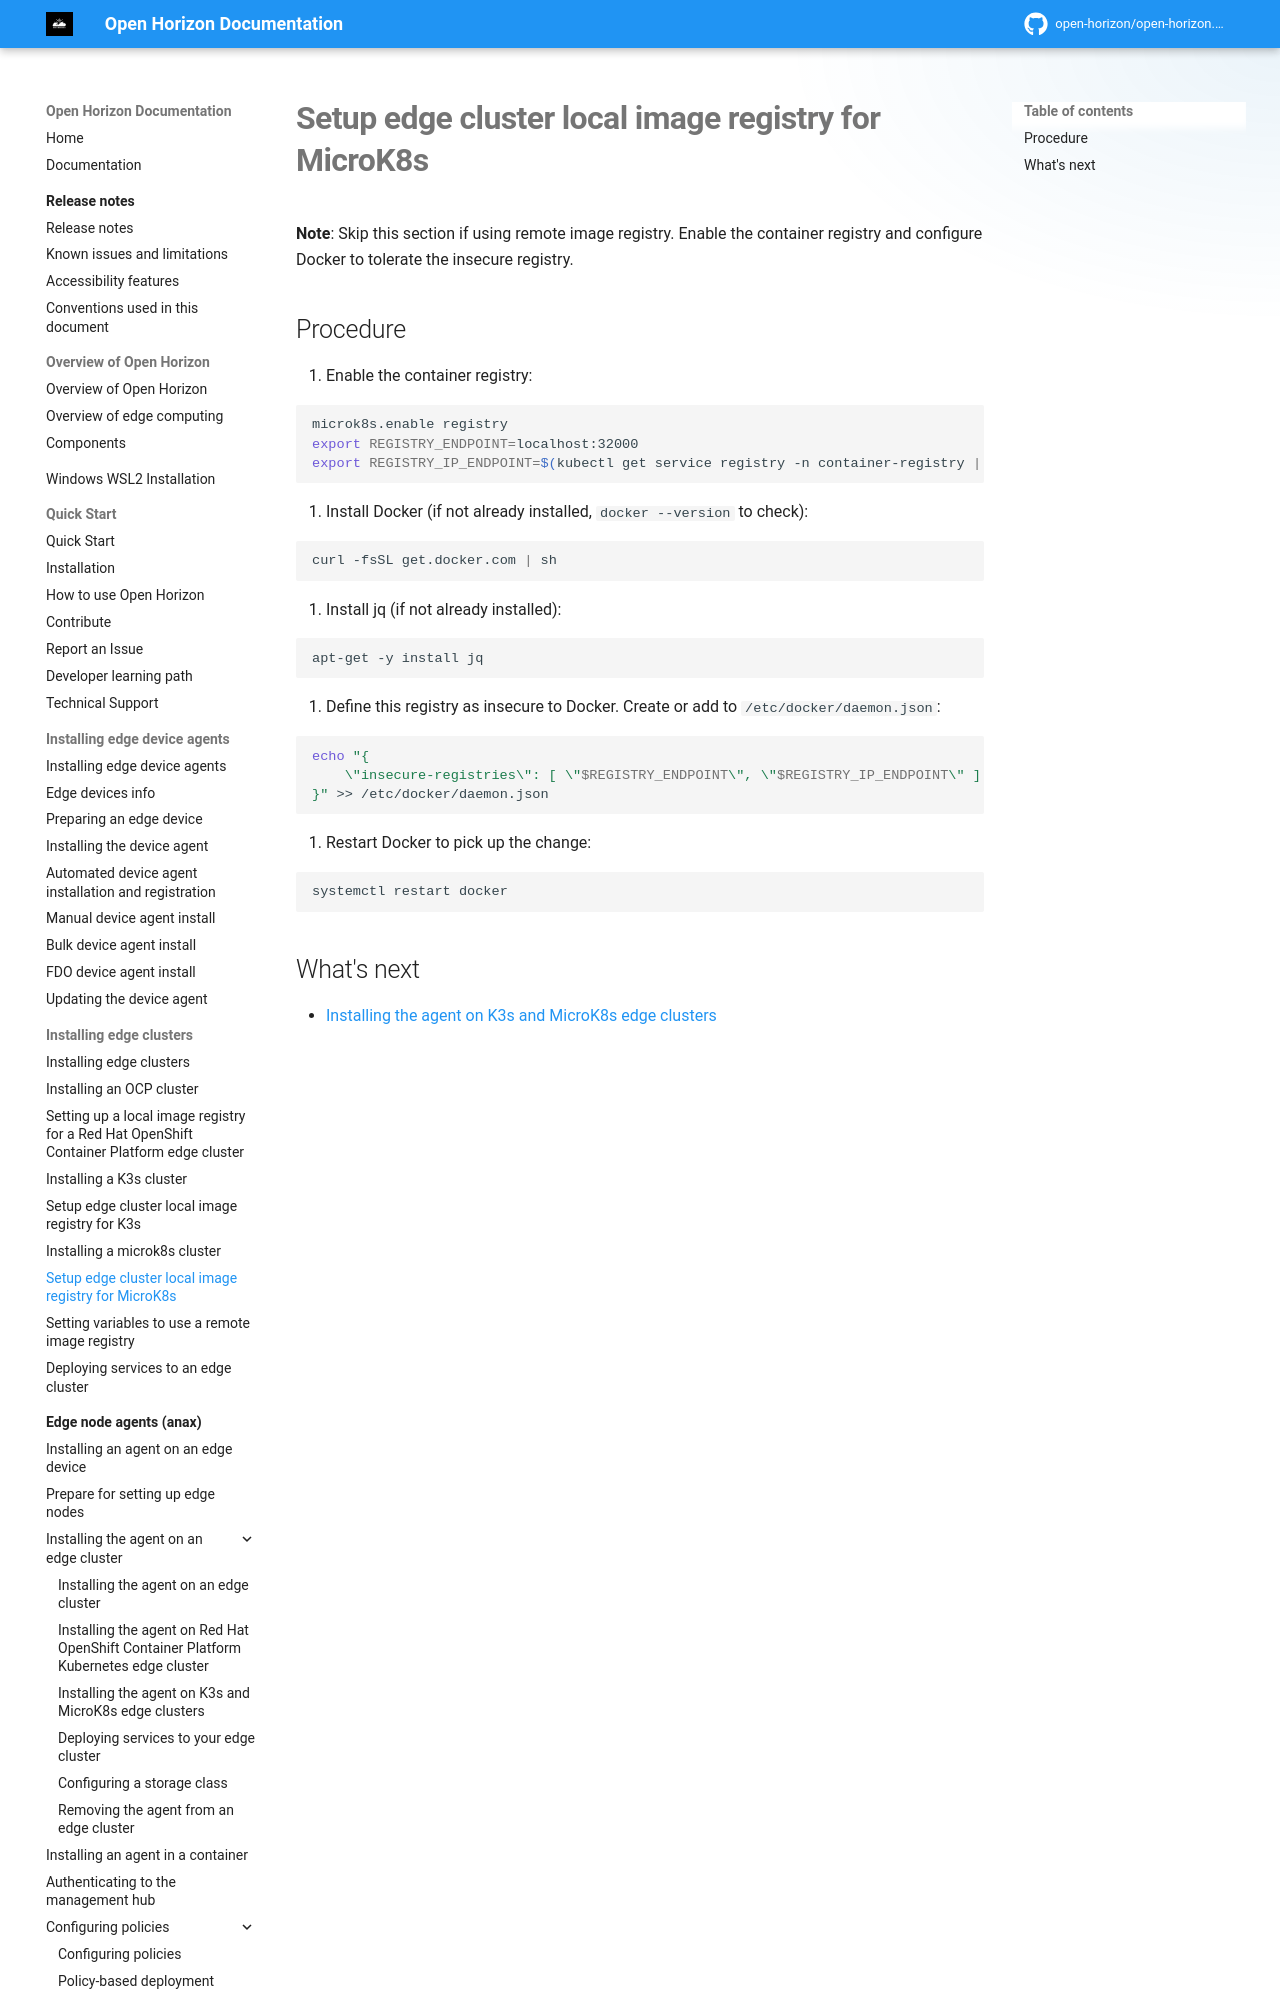

repository: open-horizon/open-horizon.github.io · page: docs/installing/setup_microk8s_image_registry/index.html · generator: mkdocs

---
copyright: Contributors to the Open Horizon project
years: 2022 - 2026
title: Setup edge cluster local image registry for MicroK8s
description: Documentation for setting up local image registry for MicroK8s edge clusters
lastupdated: 2026-04-07
nav_order: 6
parent: Installing edge clusters
has_children: false
has_toc: false
---
